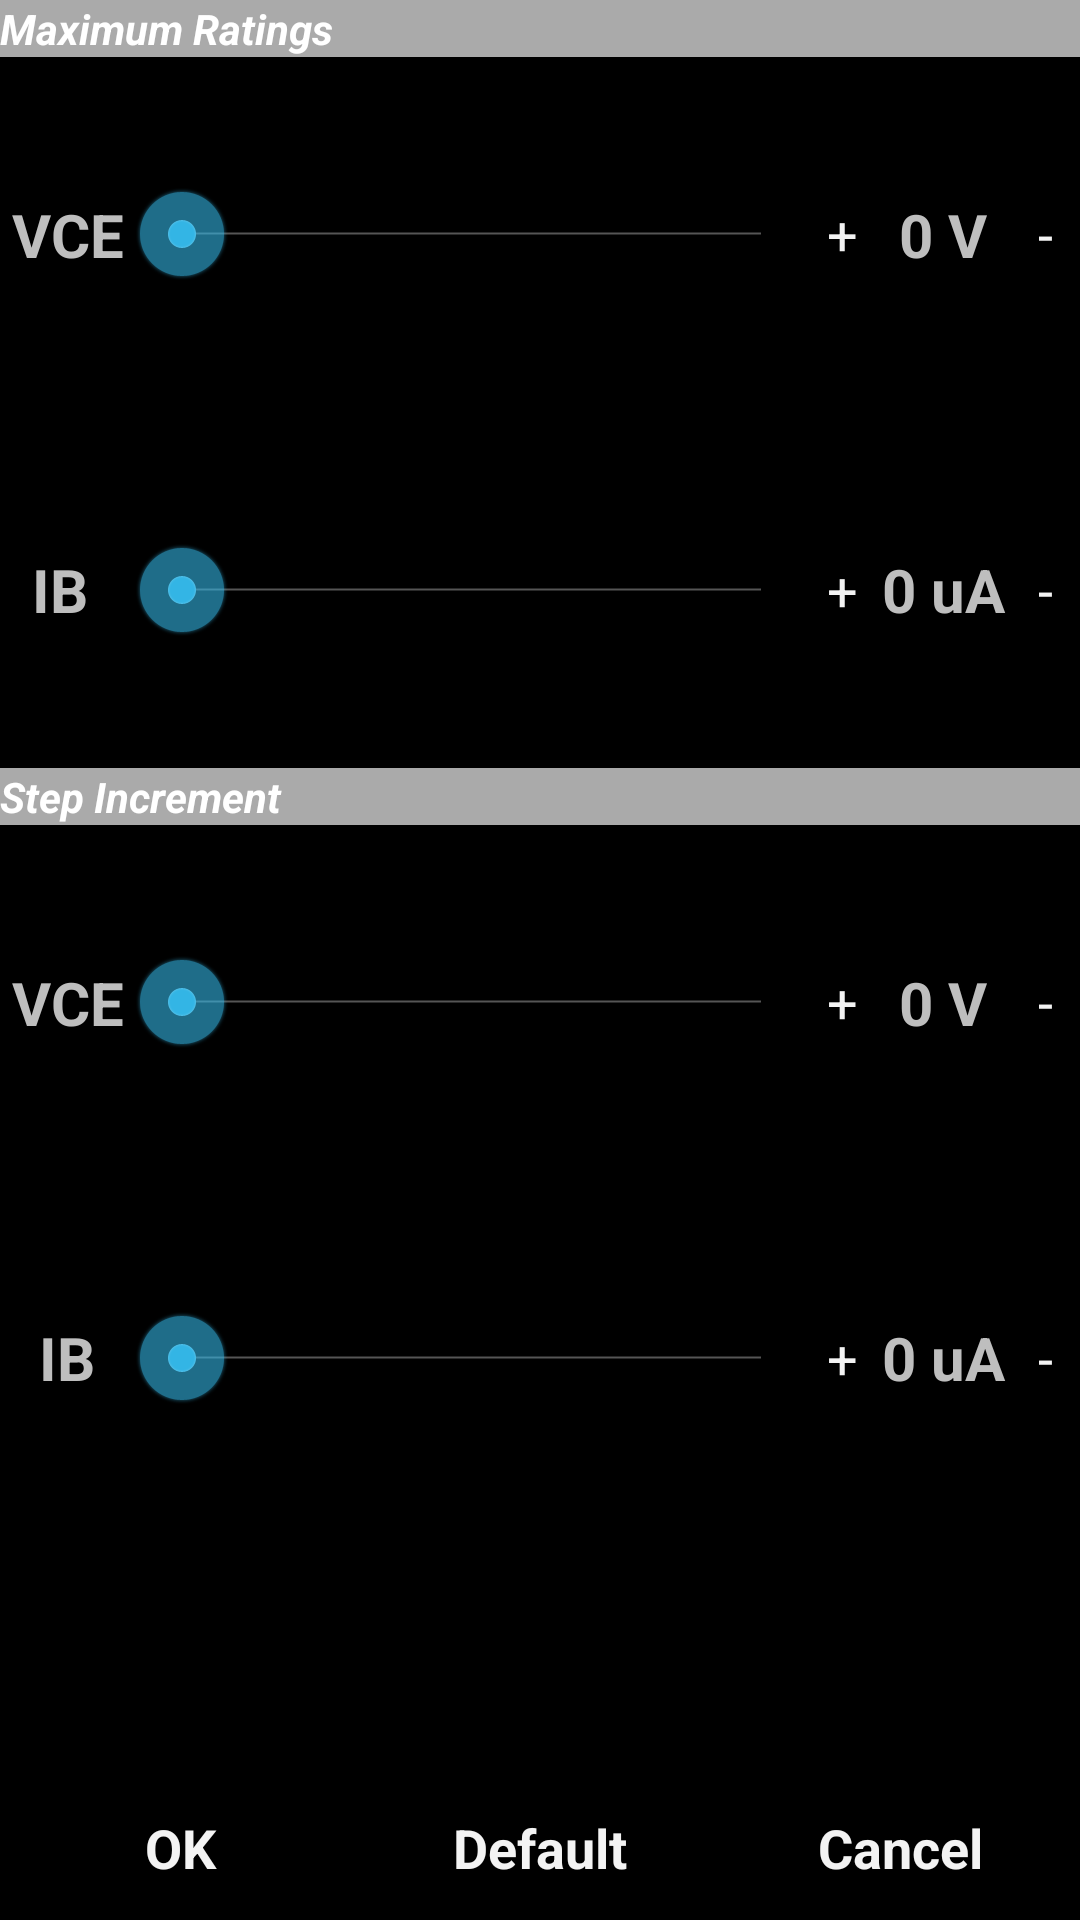

Reconstruct the res/layout file that produces this screen, plus the resources it refers to.
<!-- AndroidManifest.xml: application theme AppTheme -->
<!-- res/layout/layout_setting.xml -->
<?xml version="1.0" encoding="utf-8"?>
<LinearLayout xmlns:android="http://schemas.android.com/apk/res/android"
    android:layout_width="match_parent"
    android:layout_height="match_parent"
    android:orientation="vertical" >

    <LinearLayout
        android:layout_width="match_parent"
        android:layout_height="0dp"
        android:layout_weight="1"
        android:orientation="vertical" >

        <TextView
            android:id="@+id/txtView1"
            android:layout_width="match_parent"
            android:layout_height="wrap_content"
            android:background="@android:color/darker_gray"
            android:text="Maximum Ratings"
            android:textColor="@android:color/white"
            android:textStyle="italic|bold" />

        <LinearLayout
            android:layout_width="match_parent"
            android:layout_height="0dp"
            android:layout_weight="1"
            android:orientation="horizontal" >

            <TextView
                android:layout_width="0dp"
                android:layout_height="match_parent"
                android:layout_weight="0.2"
                android:gravity="center"
                android:text="VCE"
                android:textSize="20dp"
                android:textStyle="bold" />

            <SeekBar
                android:id="@+id/sbVCE_MAX"
                android:layout_width="0dp"
                android:layout_height="wrap_content"
                android:layout_gravity="center"
                android:layout_weight="1" />

            <Button
                android:id="@+id/btnVCE_MAX_PLUS"
                android:layout_width="0dp"
                android:layout_height="wrap_content"
                android:layout_gravity="center"
                android:layout_weight="0.1"
                android:background="@drawable/custom_btn_beige"
                android:text="+" />

            <TextView
                android:id="@+id/txtVCE_MAX"
                android:layout_width="0dp"
                android:layout_height="match_parent"
                android:layout_weight="0.2"
                android:textSize="20dp"
                android:textStyle="bold"
                android:gravity="center"
                android:text="0 V" />

            <Button
                android:id="@+id/btnVCE_MAX_MINUS"
                android:layout_width="0dp"
                android:layout_height="wrap_content"
                android:layout_gravity="center"
                android:layout_weight="0.1"
                android:background="@drawable/custom_btn_beige"
                android:text="-" />
        </LinearLayout>

        <LinearLayout
            android:layout_width="match_parent"
            android:layout_height="0dp"
            android:layout_weight="1"
            android:orientation="horizontal" >

            <TextView
                android:layout_width="0dp"
                android:layout_height="match_parent"
                android:layout_weight="0.2"
                android:gravity="center"
                android:text="IB "
                android:textSize="20dp"
                android:textStyle="bold" />

            <SeekBar
                android:id="@+id/sbIB_MAX"
                android:layout_width="0dp"
                android:layout_height="wrap_content"
                android:layout_gravity="center"
                android:layout_weight="1" />

            <Button
                android:id="@+id/btnIB_MAX_PLUS"
                android:layout_width="0dp"
                android:layout_height="wrap_content"
                android:layout_gravity="center"
                android:layout_weight="0.1"
                android:background="@drawable/custom_btn_beige"
                android:text="+" />

            <TextView
                android:id="@+id/txtIB_MAX"
                android:layout_width="0dp"
                android:layout_height="match_parent"
                android:layout_weight="0.2"
                android:textSize="20dp"
                android:textStyle="bold"
                android:gravity="center"
                android:text="0 uA" />

            <Button
                android:id="@+id/btnIB_MAX_MINUS"
                android:layout_width="0dp"
                android:layout_height="wrap_content"
                android:layout_gravity="center"
                android:layout_weight="0.1"
                android:background="@drawable/custom_btn_beige"
                android:text="-" />
        </LinearLayout>
    </LinearLayout>

    <LinearLayout
        android:layout_width="match_parent"
        android:layout_height="0dp"
        android:layout_weight="1"
        android:orientation="vertical" >

        <TextView
            android:id="@+id/txtView2"
            android:layout_width="match_parent"
            android:layout_height="wrap_content"
            android:background="@android:color/darker_gray"
            android:text="Step Increment"
            android:textColor="@android:color/white"
            android:textStyle="italic|bold" />

        <LinearLayout
            android:layout_width="match_parent"
            android:layout_height="0dp"
            android:layout_weight="1"
            android:orientation="horizontal" >

            <TextView
                android:layout_width="0dp"
                android:layout_height="match_parent"
                android:layout_weight="0.2"
                android:gravity="center"
                android:text="VCE"
                android:textSize="20dp"
                android:textStyle="bold" />

            <SeekBar
                android:id="@+id/sbVCE_STEP"
                android:layout_width="0dp"
                android:layout_height="wrap_content"
                android:layout_gravity="center"
                android:layout_weight="1" />

            <Button
                android:id="@+id/btnVCE_STEP_PLUS"
                android:layout_width="0dp"
                android:layout_height="wrap_content"
                android:layout_gravity="center"
                android:layout_weight="0.1"
                android:background="@drawable/custom_btn_beige"
                android:text="+" />

            <TextView
                android:id="@+id/txtVCE_STEP"
                android:layout_width="0dp"
                android:layout_height="match_parent"
                android:layout_weight="0.2"
                android:textSize="20dp"
                android:textStyle="bold"
                android:gravity="center"
                android:text="0 V" />

            <Button
                android:id="@+id/btnVCE_STEP_MINUS"
                android:layout_width="0dp"
                android:layout_height="wrap_content"
                android:layout_gravity="center"
                android:layout_weight="0.1"
                android:background="@drawable/custom_btn_beige"
                android:text="-" />
        </LinearLayout>

        <LinearLayout
            android:layout_width="match_parent"
            android:layout_height="0dp"
            android:layout_weight="1"
            android:orientation="horizontal" >

            <TextView
                android:layout_width="0dp"
                android:layout_height="match_parent"
                android:layout_weight="0.2"
                android:gravity="center"
                android:text="IB"
                android:textSize="20dp"
                android:textStyle="bold" />

            <SeekBar
                android:id="@+id/sbIB_STEP"
                android:layout_width="0dp"
                android:layout_height="wrap_content"
                android:layout_gravity="center"
                android:layout_weight="1" />

            <Button
                android:id="@+id/btnIB_STEP_PLUS"
                android:layout_width="0dp"
                android:layout_height="wrap_content"
                android:layout_gravity="center"
                android:layout_weight="0.1"
                android:background="@drawable/custom_btn_beige"
                android:text="+" />

            <TextView
                android:id="@+id/txtIB_STEP"
                android:layout_width="0dp"
                android:layout_height="match_parent"
                android:layout_weight="0.2"
                android:gravity="center"
                android:textSize="20dp"
                android:textStyle="bold"
                android:text="0 uA" />

            <Button
                android:id="@+id/btnIB_STEP_MINUS"
                android:layout_width="0dp"
                android:layout_height="wrap_content"
                android:layout_gravity="center"
                android:layout_weight="0.1"
                android:background="@drawable/custom_btn_beige"
                android:text="-" />
        </LinearLayout>
    </LinearLayout>

    <LinearLayout
        android:layout_width="match_parent"
        android:layout_height="0dp"
        android:layout_weight="0.5"
        android:gravity="bottom"
        android:orientation="horizontal" >

        <Button
            android:id="@+id/btnOK"
            android:layout_width="0dp"
            android:layout_height="wrap_content"
            android:layout_weight="1"
            android:background="@drawable/custom_btn_beige"
            android:gravity="center"
            android:text="OK"
            android:textStyle="bold" />

        <Button
            android:id="@+id/btnDefault"
            android:layout_width="0dp"
            android:layout_height="wrap_content"
            android:layout_weight="1"
            android:background="@drawable/custom_btn_beige"
            android:gravity="center"
            android:text="Default"
            android:textStyle="bold" />

        <Button
            android:id="@+id/btnCalcel"
            android:layout_width="0dp"
            android:layout_height="wrap_content"
            android:layout_weight="1"
            android:background="@drawable/custom_btn_beige"
            android:gravity="center"
            android:text="Cancel"
            android:textStyle="bold" />
    </LinearLayout>

</LinearLayout>
<!-- resources referenced by this layout -->
<resources>
  <style name="AppTheme" parent="AppBaseTheme">
          
      </style>
  <style name="AppBaseTheme" parent="@android:style/Theme.Holo">
          
      </style>
</resources>
